Photos from the image-classification dataset "pokedex_cnn" in the GitHub repository erickdsama/pokedex_cnn. Its 15 classes are: beedrill, blastoise, bulbasaur, butterfree, caterpie, charizard, charmander, charmeleon, ivysaur, kakuna, metapod, squirtle, venusaur, wartortle, weedle.

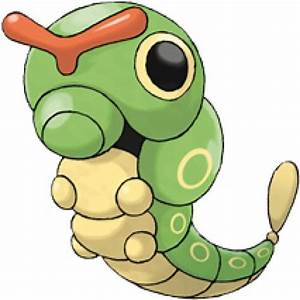
Label: caterpie

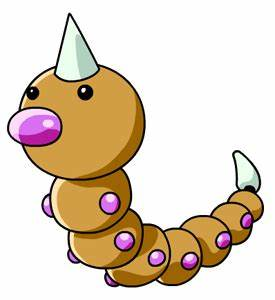
Label: weedle

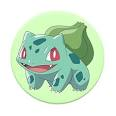
Label: bulbasaur

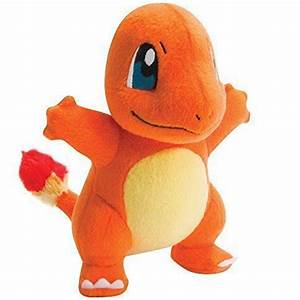
Label: charmander

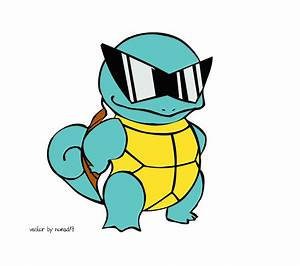
Label: squirtle

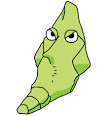
Label: metapod
